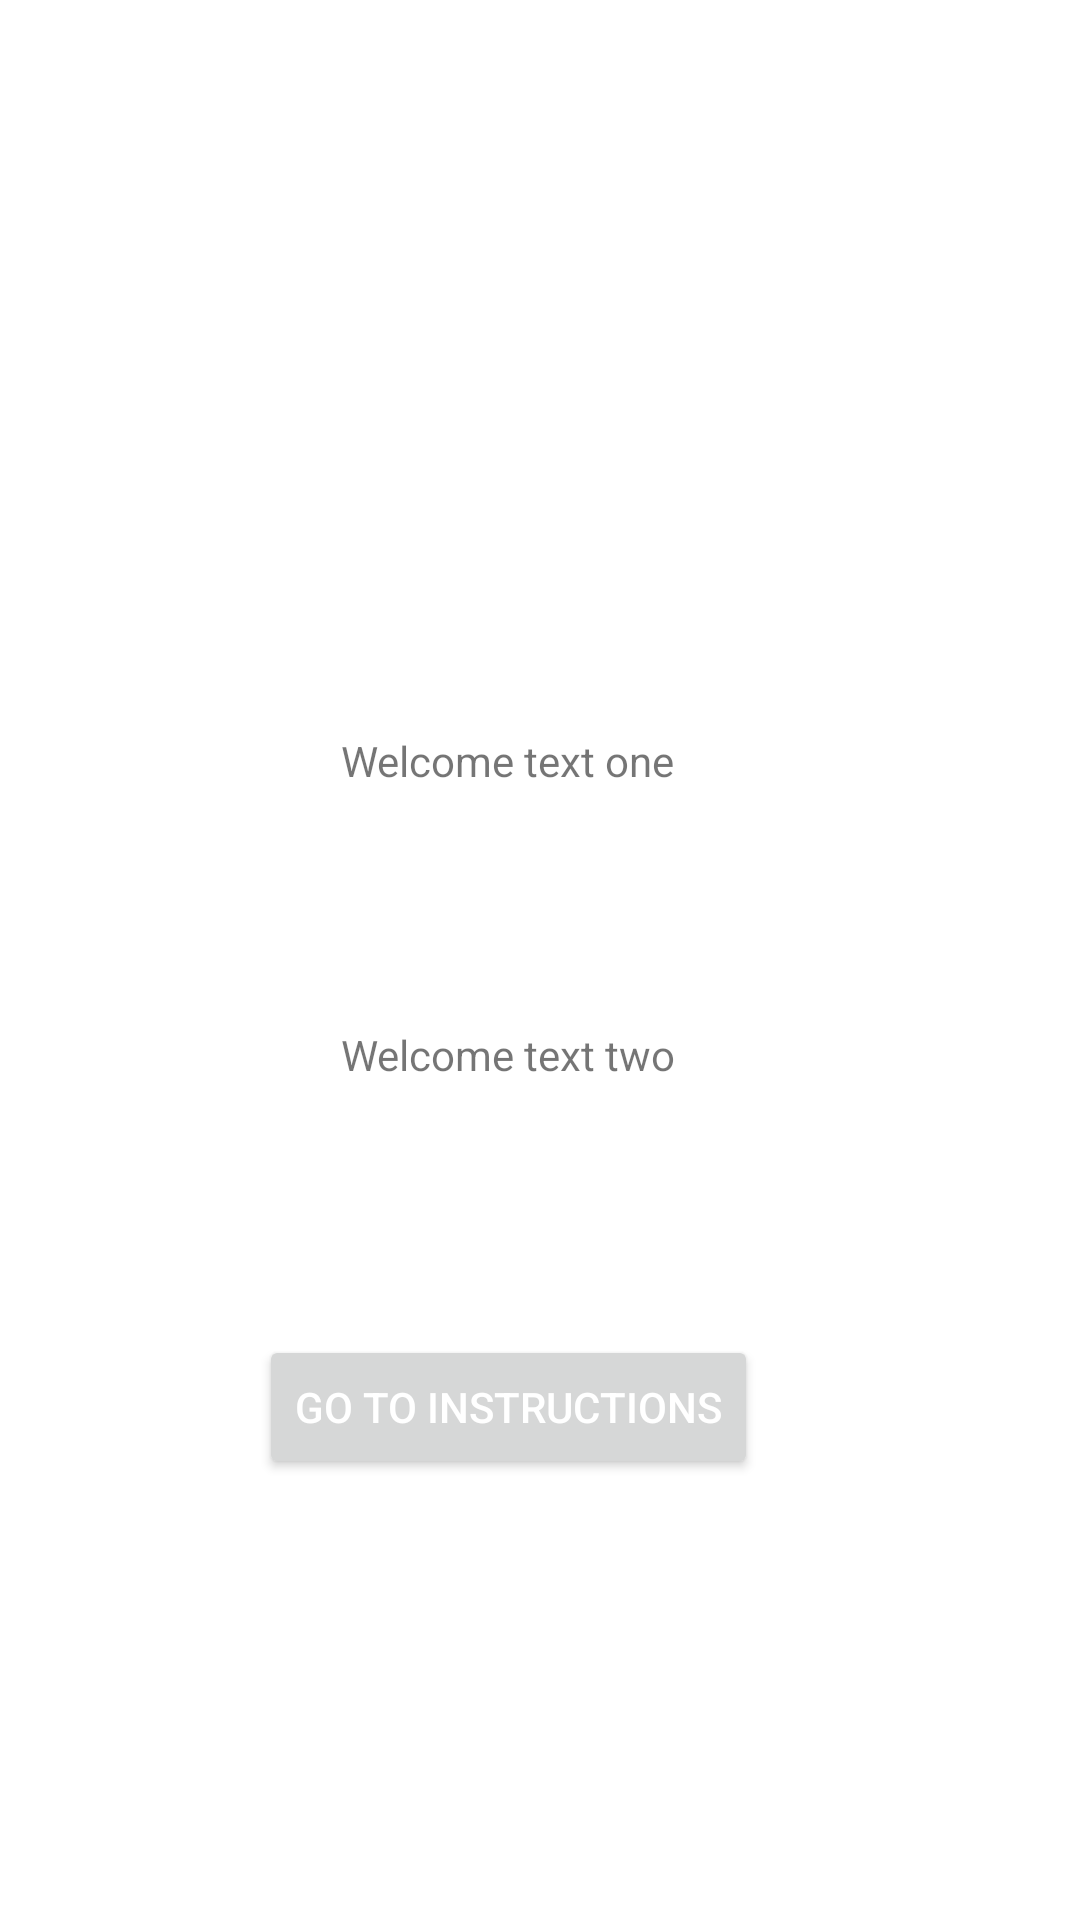

Write the Android layout XML for this screen, with the resource values it uses.
<!-- AndroidManifest.xml: application theme Theme.ShoeStoreUdacity -->
<!-- res/layout/welcome_fragment.xml -->
<?xml version="1.0" encoding="utf-8"?>
<layout xmlns:android="http://schemas.android.com/apk/res/android"
    xmlns:app="http://schemas.android.com/apk/res-auto"
    xmlns:tools="http://schemas.android.com/tools"
    tools:context=".screens.welcome.WelcomeFragment">

    <androidx.constraintlayout.widget.ConstraintLayout
        android:layout_width="match_parent"
        android:layout_height="match_parent">

        <TextView
            android:id="@+id/textViewWelcomeTwo"
            android:layout_width="wrap_content"
            android:layout_height="wrap_content"
            android:layout_marginTop="79dp"
            android:text="@string/welcome_text_two"
            app:layout_constraintEnd_toEndOf="@+id/textViewWelcomeOne"
            app:layout_constraintStart_toStartOf="@+id/textViewWelcomeOne"
            app:layout_constraintTop_toBottomOf="@+id/textViewWelcomeOne" />

        <TextView
            android:id="@+id/textViewWelcomeOne"
            android:layout_width="wrap_content"
            android:layout_height="wrap_content"
            android:layout_marginTop="244dp"
            android:layout_marginEnd="135dp"
            android:text="@string/welcome_text_one"
            app:layout_constraintEnd_toEndOf="parent"
            app:layout_constraintTop_toTopOf="parent" />

        <Button
            android:id="@+id/buttonGoToInstruction"
            android:layout_width="wrap_content"
            android:layout_height="wrap_content"
            android:layout_marginTop="84dp"
            android:text="@string/go_to_instructions"
            android:textColor="@color/white"
            app:layout_constraintEnd_toEndOf="@+id/textViewWelcomeTwo"
            app:layout_constraintStart_toStartOf="@+id/textViewWelcomeTwo"
            app:layout_constraintTop_toBottomOf="@+id/textViewWelcomeTwo" />
    </androidx.constraintlayout.widget.ConstraintLayout>

</layout>
<!-- resources referenced by this layout -->
<resources>
  <string name="go_to_instructions">Go to instructions</string>
  <string name="welcome_text_one">Welcome text one</string>
  <string name="welcome_text_two">Welcome text two</string>
  <style name="Theme.ShoeStoreUdacity" parent="Theme.MaterialComponents.DayNight.DarkActionBar">
          
          <item name="colorPrimary">@color/purple_500</item>
          <item name="colorPrimaryVariant">@color/purple_700</item>
          <item name="colorOnPrimary">@color/white</item>
          
          <item name="colorSecondary">@color/teal_200</item>
          <item name="colorSecondaryVariant">@color/teal_700</item>
          <item name="colorOnSecondary">@color/black</item>
          
          <item name="android:statusBarColor" tools:targetApi="l">?attr/colorPrimaryVariant</item>
          
      </style>
  <!-- not gathered from this repository: default colours our renderer supplied (Android Studio template values) -->
  <color name="purple_500">#FF6200EE</color>
  <color name="purple_700">#FF3700B3</color>
  <color name="teal_200">#FF03DAC5</color>
  <color name="teal_700">#FF018786</color>
  <color name="black">#FF000000</color>
  <color name="white">#FFFFFFFF</color>
</resources>
